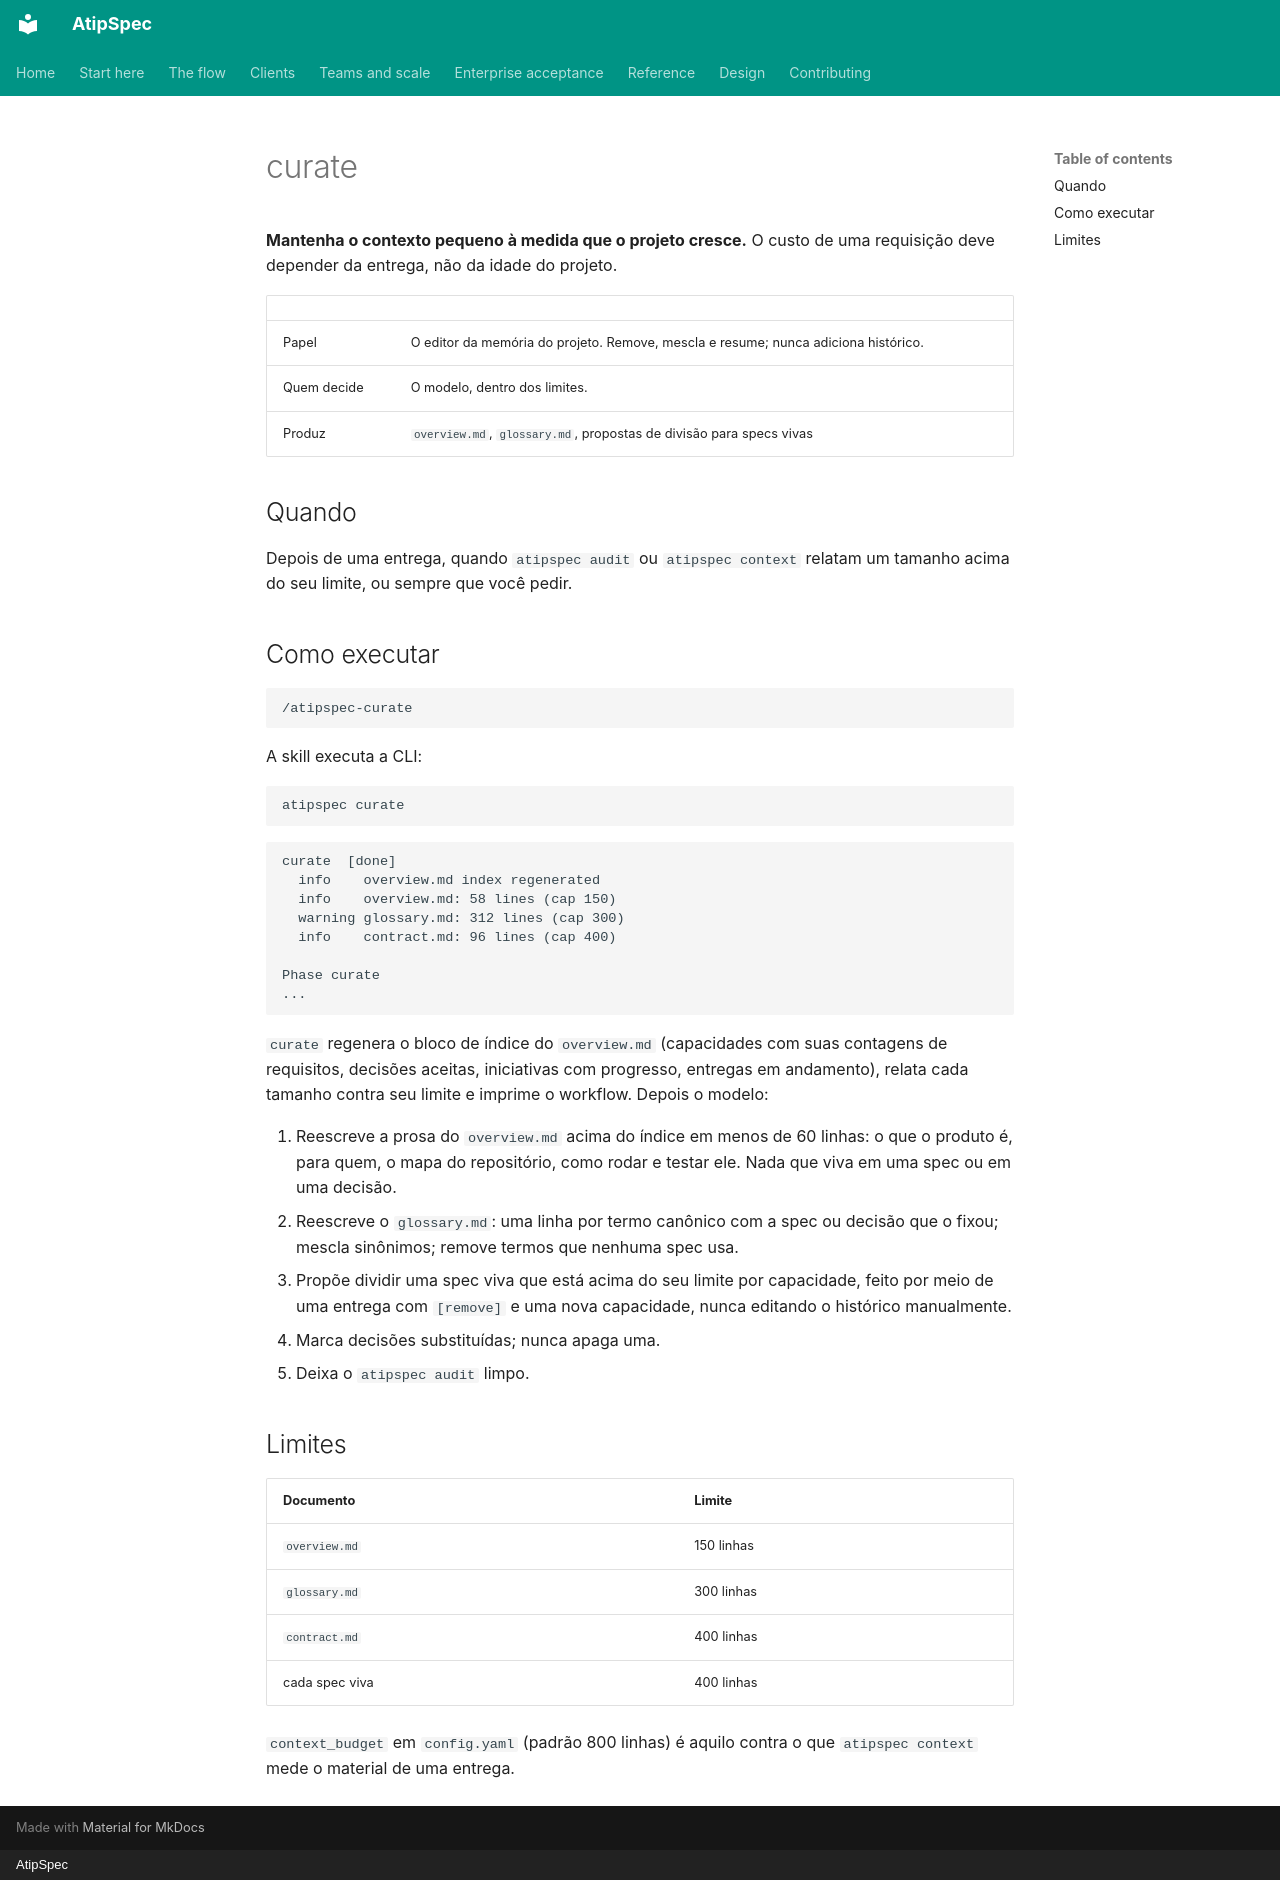

repository: mpita/atipspec · page: flow/curate.pt/index.html · generator: mkdocs · copyright: AtipSpec

# curate

**Mantenha o contexto pequeno à medida que o projeto cresce.** O custo de uma
requisição deve depender da entrega, não da idade do projeto.

| | |
| --- | --- |
| Papel | O editor da memória do projeto. Remove, mescla e resume; nunca adiciona histórico. |
| Quem decide | O modelo, dentro dos limites. |
| Produz | `overview.md`, `glossary.md`, propostas de divisão para specs vivas |

## Quando

Depois de uma entrega, quando `atipspec audit` ou `atipspec context` relatam
um tamanho acima do seu limite, ou sempre que você pedir.

## Como executar

```text
/atipspec-curate
```

A skill executa a CLI:

```bash
atipspec curate
```

```text
curate  [done]
  info    overview.md index regenerated
  info    overview.md: 58 lines (cap 150)
  warning glossary.md: 312 lines (cap 300)
  info    contract.md: 96 lines (cap 400)

Phase curate
...
```

`curate` regenera o bloco de índice do `overview.md` (capacidades com suas
contagens de requisitos, decisões aceitas, iniciativas com progresso, entregas
em andamento), relata cada tamanho contra seu limite e imprime o workflow.
Depois o modelo:

1. Reescreve a prosa do `overview.md` acima do índice em menos de 60 linhas:
   o que o produto é, para quem, o mapa do repositório, como rodar e testar
   ele. Nada que viva em uma spec ou em uma decisão.
2. Reescreve o `glossary.md`: uma linha por termo canônico com a spec ou
   decisão que o fixou; mescla sinônimos; remove termos que nenhuma spec usa.
3. Propõe dividir uma spec viva que está acima do seu limite por capacidade,
   feito por meio de uma entrega com `[remove]` e uma nova capacidade, nunca
   editando o histórico manualmente.
4. Marca decisões substituídas; nunca apaga uma.
5. Deixa o `atipspec audit` limpo.

## Limites

| Documento | Limite |
| --- | --- |
| `overview.md` | 150 linhas |
| `glossary.md` | 300 linhas |
| `contract.md` | 400 linhas |
| cada spec viva | 400 linhas |

`context_budget` em `config.yaml` (padrão 800 linhas) é aquilo contra o que
`atipspec context` mede o material de uma entrega.
